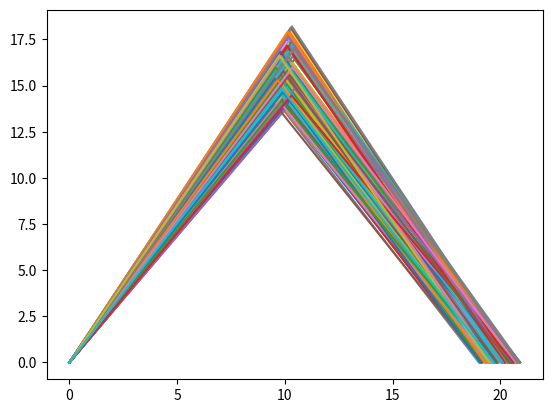

Here is the Python script that generated this plot:
import random
import math
import numpy as np
import matplotlib.pyplot as plt


def main():

    for i in range(100):
        a = random.uniform(3.14/2 - 0.2, 3.14/2 + 0.2)
        #a = 3.14/2
        b = 0
        d = random.uniform(9.5, 10.5)

        a1 = a
        b1 = b
        d1 = d

        a2 = -a1
        b2 = a1*d1 + b1
        d2 = d1

        plt.plot([0, d1, d1+d2], [0, b2, a2*d2+b2])

        #x = np.linspace(d1, d1+d2, 100)
        #y = np.exp(a2*x) + b2

        #plt.plot_sampling(x, y)

    plt.show()

if __name__ == "__main__":
    # execute only if run as a script
    main()